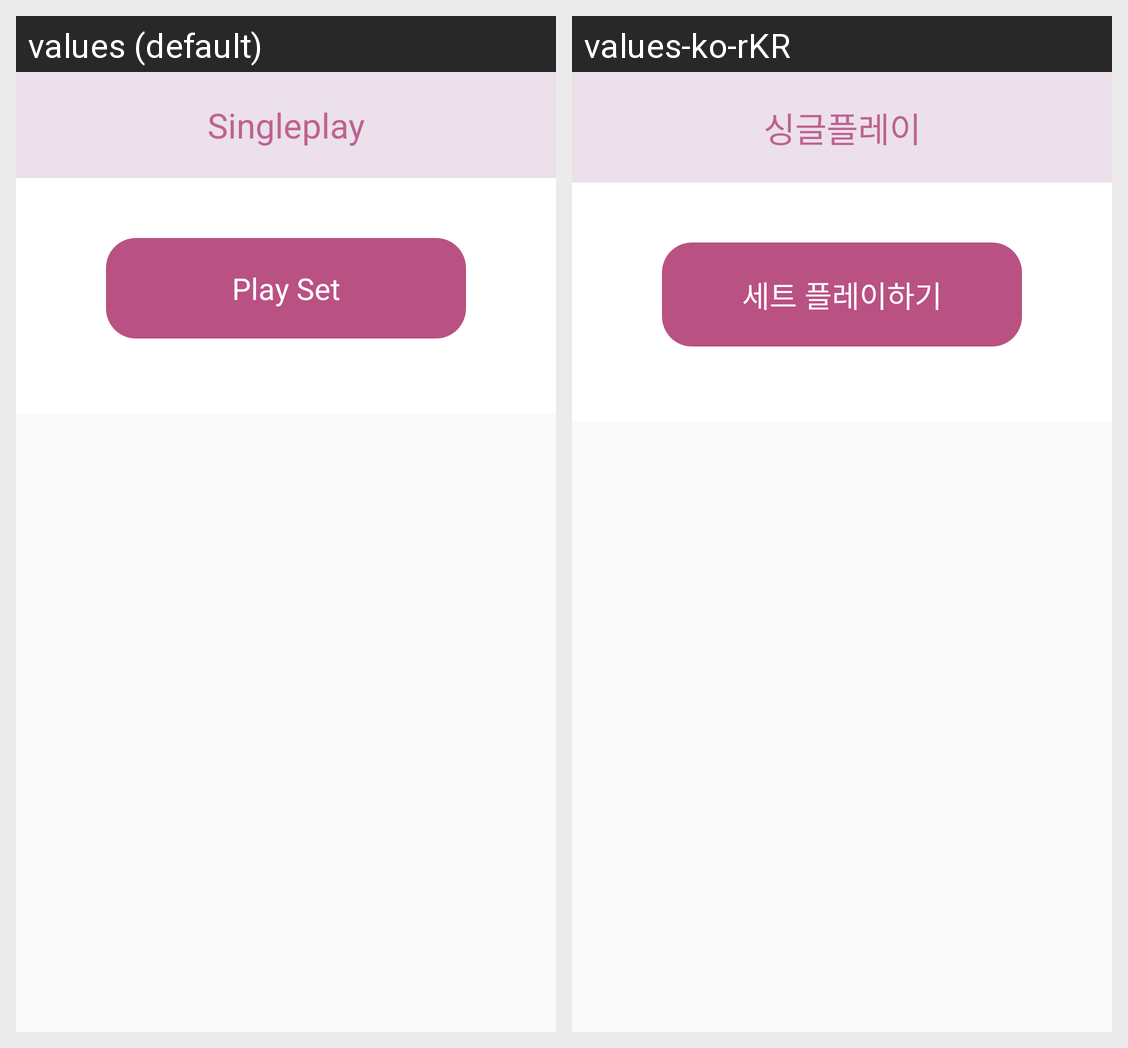

For this localized Android screen grid, give each drawn string resource with its value in every locale shown.
Android screen res/layout/dialog_play_single.xml rendered under 2 locales, left to right: values (default), values-ko-rKR. Device: Nexus 5 (rendered at 1080×1920; each locale shown at half size, 540×960, under a caption strip naming it); theme Theme.Set.
Strings drawn on this screen, with the default value and each locale's value (text and hints the layout hard-codes, and strings that could not be matched under every locale, appear in the picture but are not listed):

single_play
  values: Singleplay
  values-ko-rKR: 싱글플레이

play_set
  values: Play Set
  values-ko-rKR: 세트 플레이하기
